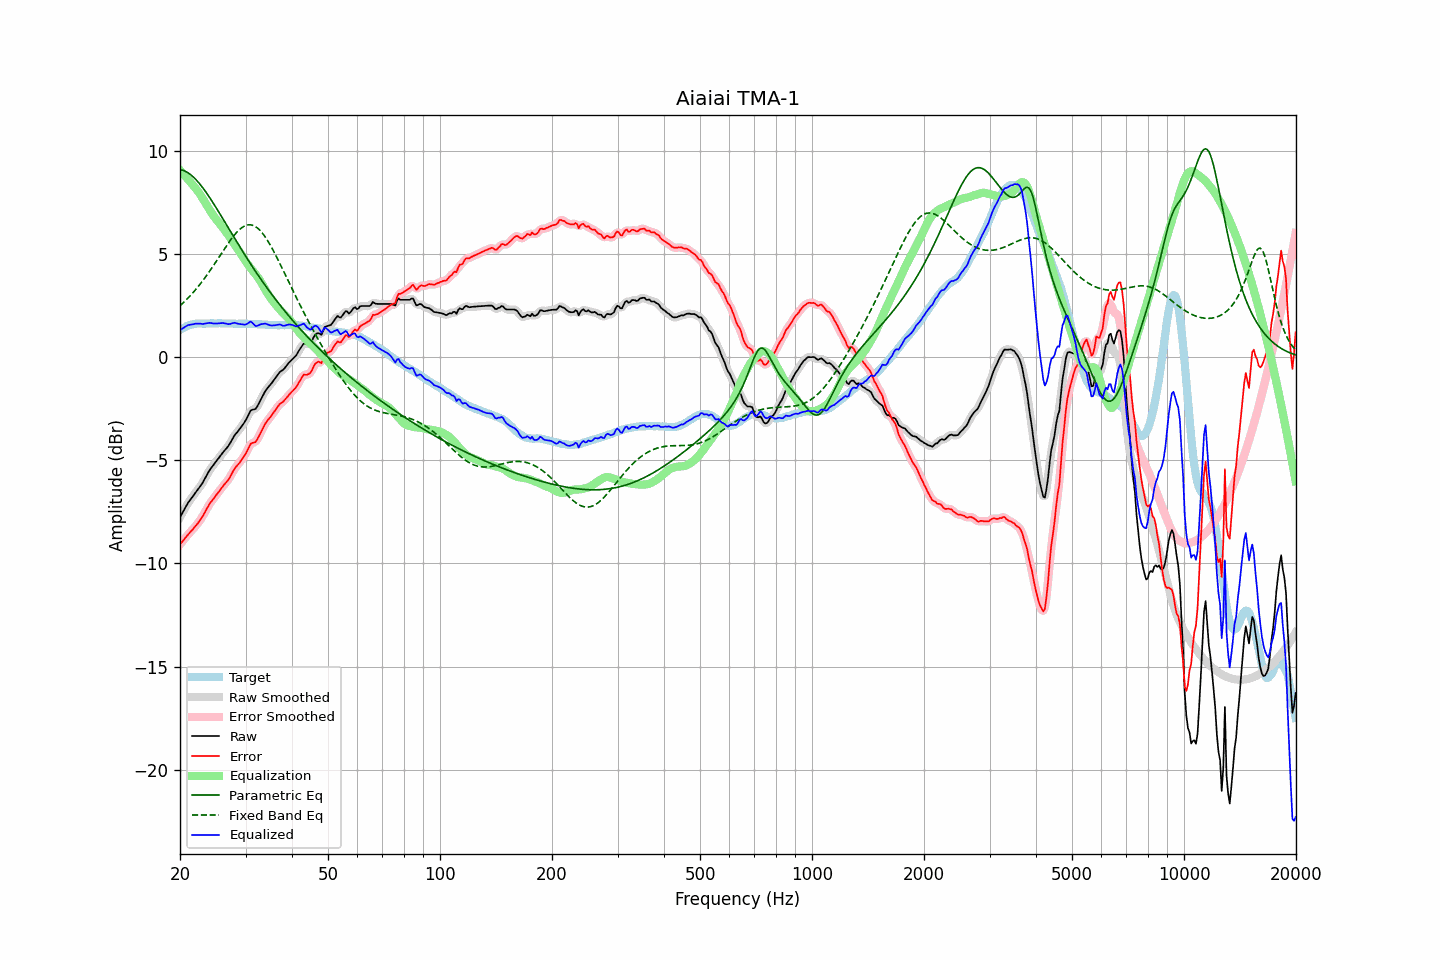

The data file committed next to this chart (first rows):
frequency, raw, error, smoothed, error_smoothed, equalization, parametric_eq, fixed_band_eq, equalized_raw, equalized_smoothed, target
20.00, -7.76, -9.08, -7.77, -9.08, 9.07, 9.09, 2.49, 1.30, 1.30, 1.32
20.20, -7.62, -8.99, -7.62, -8.98, 8.98, 9.08, 2.56, 1.36, 1.36, 1.37
20.40, -7.48, -8.90, -7.48, -8.89, 8.89, 9.05, 2.63, 1.41, 1.41, 1.42
20.61, -7.34, -8.79, -7.34, -8.79, 8.80, 9.02, 2.71, 1.46, 1.46, 1.44
20.81, -7.20, -8.70, -7.20, -8.69, 8.71, 8.98, 2.78, 1.51, 1.51, 1.50
21.02, -7.06, -8.60, -7.07, -8.60, 8.62, 8.93, 2.86, 1.56, 1.54, 1.54
21.23, -6.96, -8.52, -6.96, -8.51, 8.52, 8.88, 2.94, 1.56, 1.57, 1.56
21.44, -6.85, -8.43, -6.85, -8.43, 8.43, 8.82, 3.03, 1.58, 1.58, 1.58
21.66, -6.75, -8.35, -6.75, -8.34, 8.34, 8.75, 3.12, 1.59, 1.59, 1.59
21.87, -6.64, -8.25, -6.64, -8.25, 8.25, 8.68, 3.21, 1.61, 1.61, 1.61
22.09, -6.53, -8.16, -6.54, -8.16, 8.16, 8.60, 3.30, 1.63, 1.62, 1.63
22.31, -6.43, -8.07, -6.43, -8.06, 8.06, 8.51, 3.39, 1.63, 1.63, 1.64
22.54, -6.32, -7.96, -6.32, -7.96, 7.95, 8.42, 3.49, 1.62, 1.62, 1.64
22.76, -6.21, -7.85, -6.21, -7.85, 7.83, 8.33, 3.59, 1.62, 1.62, 1.64
22.99, -6.10, -7.73, -6.09, -7.72, 7.71, 8.23, 3.69, 1.60, 1.61, 1.63
23.22, -5.96, -7.59, -5.96, -7.59, 7.58, 8.12, 3.79, 1.62, 1.62, 1.63
23.45, -5.82, -7.45, -5.82, -7.45, 7.45, 8.01, 3.90, 1.63, 1.63, 1.63
23.69, -5.67, -7.31, -5.67, -7.30, 7.32, 7.90, 4.01, 1.65, 1.65, 1.63
23.92, -5.53, -7.17, -5.54, -7.17, 7.19, 7.79, 4.12, 1.66, 1.66, 1.64
24.16, -5.41, -7.05, -5.42, -7.05, 7.07, 7.67, 4.23, 1.66, 1.65, 1.64
24.40, -5.31, -6.95, -5.31, -6.95, 6.95, 7.55, 4.35, 1.64, 1.65, 1.64
24.65, -5.21, -6.85, -5.21, -6.84, 6.84, 7.43, 4.46, 1.63, 1.63, 1.64
24.89, -5.10, -6.73, -5.10, -6.74, 6.73, 7.30, 4.58, 1.63, 1.63, 1.64
25.14, -5.00, -6.64, -5.00, -6.64, 6.63, 7.18, 4.70, 1.63, 1.63, 1.64
25.39, -4.90, -6.54, -4.90, -6.54, 6.53, 7.05, 4.82, 1.64, 1.64, 1.65
25.65, -4.79, -6.44, -4.79, -6.44, 6.44, 6.92, 4.94, 1.65, 1.65, 1.65
25.91, -4.69, -6.33, -4.69, -6.33, 6.34, 6.79, 5.05, 1.65, 1.65, 1.64
26.16, -4.59, -6.23, -4.60, -6.23, 6.24, 6.67, 5.17, 1.65, 1.65, 1.64
26.43, -4.50, -6.14, -4.50, -6.14, 6.14, 6.54, 5.29, 1.64, 1.63, 1.64
26.69, -4.41, -6.05, -4.41, -6.05, 6.03, 6.41, 5.41, 1.62, 1.62, 1.64
26.96, -4.31, -5.95, -4.31, -5.94, 5.91, 6.28, 5.52, 1.60, 1.61, 1.64
27.23, -4.19, -5.83, -4.19, -5.82, 5.80, 6.15, 5.63, 1.60, 1.61, 1.64
27.50, -4.05, -5.69, -4.05, -5.68, 5.68, 6.02, 5.74, 1.63, 1.63, 1.64
27.77, -3.91, -5.53, -3.91, -5.54, 5.56, 5.89, 5.84, 1.65, 1.65, 1.63
28.05, -3.78, -5.41, -3.79, -5.41, 5.45, 5.76, 5.93, 1.67, 1.66, 1.63
28.33, -3.69, -5.31, -3.69, -5.31, 5.34, 5.63, 6.02, 1.64, 1.65, 1.62
28.62, -3.60, -5.22, -3.60, -5.21, 5.22, 5.50, 6.11, 1.62, 1.63, 1.62
28.90, -3.50, -5.13, -3.50, -5.12, 5.11, 5.37, 6.18, 1.61, 1.61, 1.63
29.19, -3.39, -5.01, -3.39, -5.01, 4.99, 5.25, 6.25, 1.60, 1.60, 1.62
29.48, -3.28, -4.91, -3.29, -4.91, 4.87, 5.12, 6.30, 1.59, 1.59, 1.63
29.78, -3.17, -4.79, -3.17, -4.79, 4.75, 5.00, 6.35, 1.58, 1.58, 1.62
30.08, -3.04, -4.67, -3.04, -4.66, 4.63, 4.87, 6.38, 1.58, 1.59, 1.62
30.38, -2.89, -4.51, -2.88, -4.50, 4.52, 4.75, 6.40, 1.62, 1.63, 1.62
30.68, -2.73, -4.35, -2.73, -4.35, 4.41, 4.63, 6.41, 1.68, 1.68, 1.62
30.99, -2.58, -4.20, -2.62, -4.23, 4.31, 4.51, 6.41, 1.73, 1.70, 1.62
31.30, -2.55, -4.16, -2.56, -4.17, 4.22, 4.39, 6.40, 1.66, 1.66, 1.61
31.61, -2.53, -4.14, -2.53, -4.13, 4.12, 4.27, 6.37, 1.59, 1.59, 1.61
31.93, -2.51, -4.12, -2.49, -4.09, 4.02, 4.15, 6.32, 1.51, 1.53, 1.61
32.24, -2.40, -3.99, -2.39, -3.99, 3.92, 4.04, 6.27, 1.52, 1.52, 1.60
32.57, -2.25, -3.85, -2.26, -3.86, 3.81, 3.92, 6.20, 1.55, 1.54, 1.60
32.89, -2.10, -3.70, -2.10, -3.70, 3.69, 3.81, 6.13, 1.59, 1.58, 1.60
33.22, -1.95, -3.54, -1.95, -3.53, 3.56, 3.70, 6.04, 1.61, 1.61, 1.59
33.55, -1.80, -3.38, -1.80, -3.38, 3.42, 3.59, 5.94, 1.62, 1.62, 1.58
33.89, -1.65, -3.23, -1.66, -3.24, 3.28, 3.48, 5.83, 1.63, 1.62, 1.58
34.23, -1.54, -3.12, -1.55, -3.12, 3.15, 3.37, 5.71, 1.60, 1.60, 1.58
34.57, -1.45, -3.02, -1.45, -3.02, 3.02, 3.26, 5.59, 1.57, 1.57, 1.57
34.92, -1.36, -2.93, -1.36, -2.92, 2.90, 3.16, 5.45, 1.54, 1.55, 1.57
35.27, -1.26, -2.82, -1.26, -2.82, 2.79, 3.05, 5.32, 1.53, 1.53, 1.56
35.62, -1.15, -2.71, -1.16, -2.71, 2.69, 2.95, 5.17, 1.54, 1.53, 1.56
35.97, -1.05, -2.61, -1.05, -2.60, 2.59, 2.84, 5.02, 1.54, 1.55, 1.56
... 635 more rows
